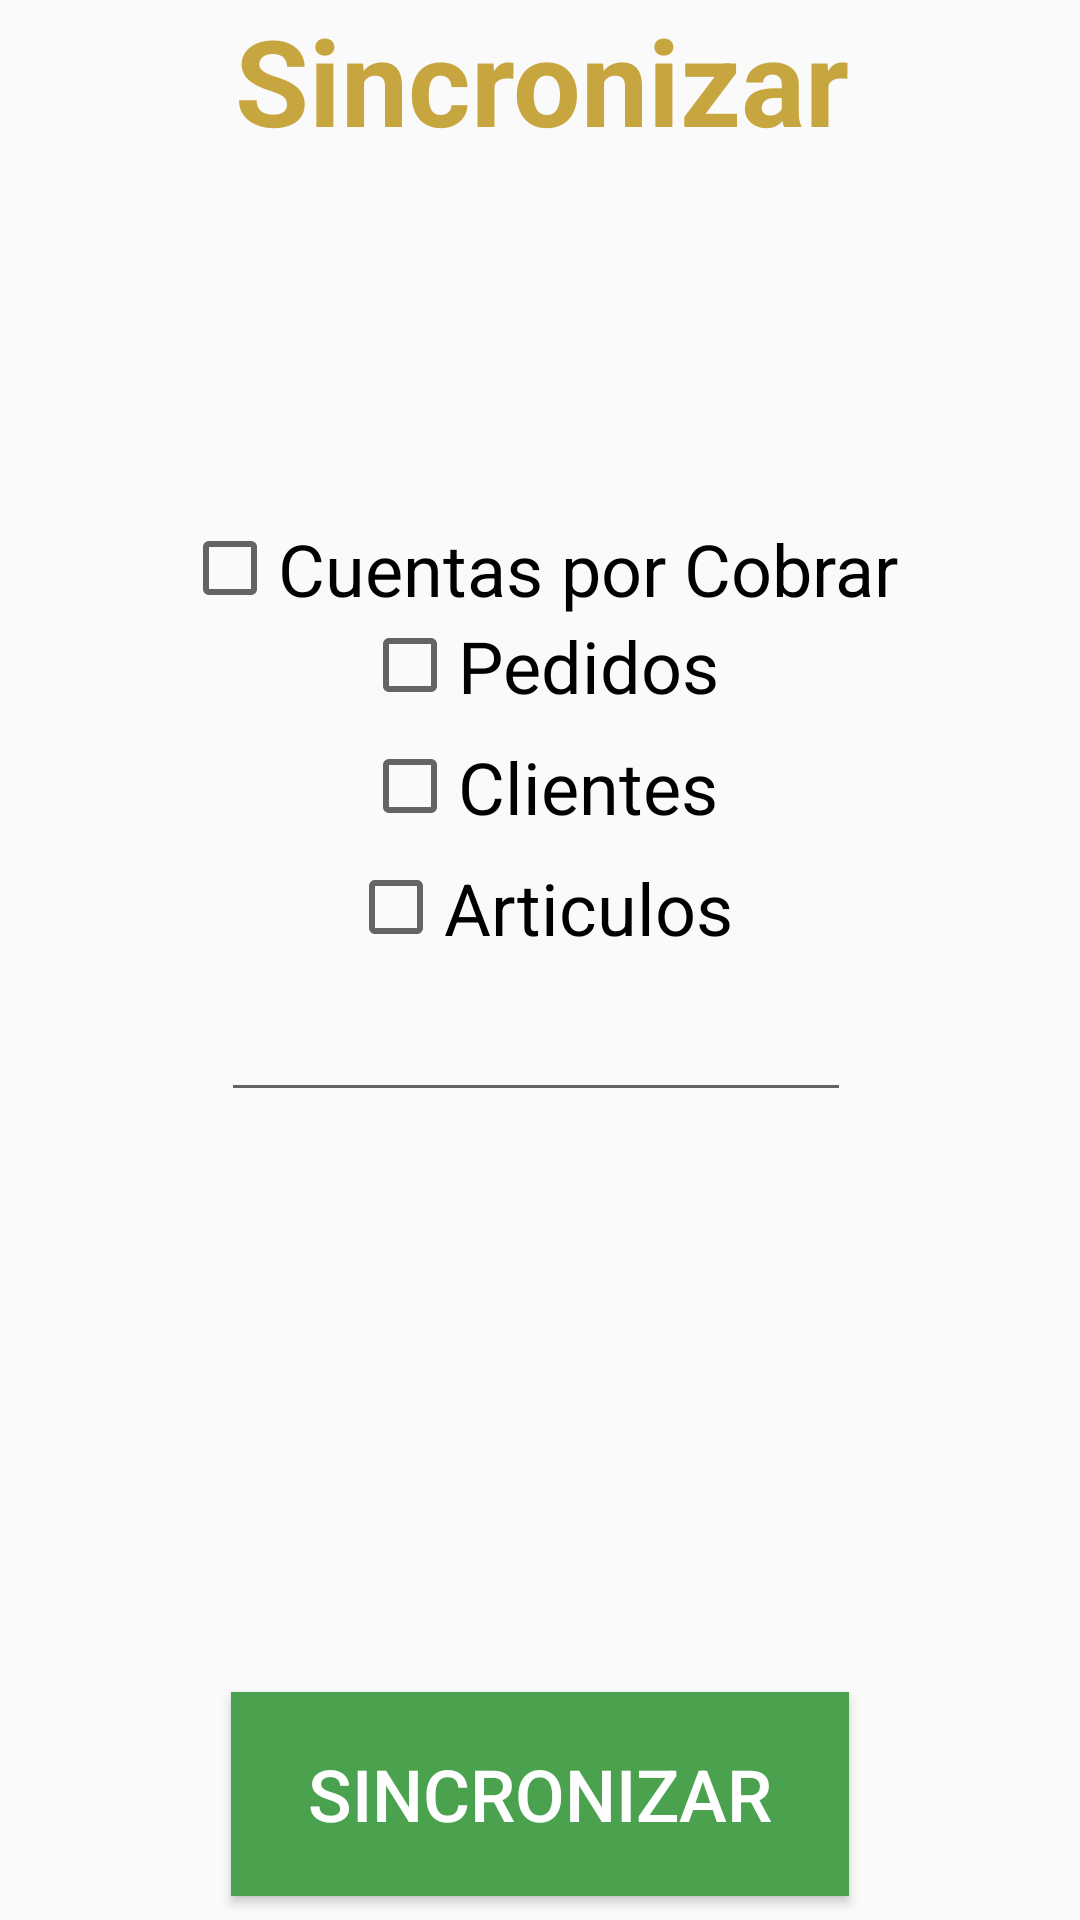

Android layout source for this screen:
<!-- AndroidManifest.xml: application theme AppTheme -->
<!-- res/layout/activity_popup_sincronizacion.xml -->
<?xml version="1.0" encoding="utf-8"?>
<android.support.constraint.ConstraintLayout xmlns:android="http://schemas.android.com/apk/res/android"
    xmlns:app="http://schemas.android.com/apk/res-auto"
    xmlns:tools="http://schemas.android.com/tools"
    android:layout_width="match_parent"
    android:layout_height="match_parent"
    tools:context=".PopupSincronizacion">

    <CheckBox
        android:id="@+id/cbsincronizarCategorias"
        android:layout_width="wrap_content"
        android:layout_height="wrap_content"
        android:layout_marginStart="8dp"
        android:layout_marginLeft="8dp"
        android:layout_marginTop="8dp"
        android:layout_marginEnd="8dp"
        android:layout_marginRight="8dp"
        android:text="Articulos"
        android:textSize="24sp"
        android:visibility="visible"
        app:layout_constraintEnd_toEndOf="parent"
        app:layout_constraintStart_toStartOf="parent"
        app:layout_constraintTop_toBottomOf="@+id/cbsincronizarCliente" />

    <CheckBox
        android:id="@+id/cbsincronizarCliente"
        android:layout_width="wrap_content"
        android:layout_height="wrap_content"
        android:layout_marginEnd="8dp"
        android:layout_marginLeft="8dp"
        android:layout_marginRight="8dp"
        android:layout_marginStart="8dp"
        android:layout_marginTop="8dp"
        android:text="Clientes"
        android:textSize="24sp"
        app:layout_constraintEnd_toEndOf="parent"
        app:layout_constraintStart_toStartOf="parent"
        app:layout_constraintTop_toBottomOf="@+id/cbsincronizarPedido" />

    <CheckBox
        android:id="@+id/cbsincronizarPedido"
        android:layout_width="wrap_content"
        android:layout_height="wrap_content"
        android:layout_marginStart="8dp"
        android:layout_marginLeft="8dp"
        android:layout_marginEnd="8dp"
        android:layout_marginRight="8dp"
        android:text="Pedidos"
        android:textSize="24sp"
        app:layout_constraintEnd_toEndOf="parent"
        app:layout_constraintStart_toStartOf="parent"
        app:layout_constraintTop_toBottomOf="@+id/cbsincronizarCuentasXCobrar" />

    <CheckBox
        android:id="@+id/cbsincronizarCuentasXCobrar"
        android:layout_width="wrap_content"
        android:layout_height="wrap_content"
        android:layout_marginStart="8dp"
        android:layout_marginLeft="8dp"
        android:layout_marginTop="16dp"
        android:layout_marginEnd="8dp"
        android:layout_marginRight="8dp"
        android:text="Cuentas por Cobrar"
        android:textSize="24sp"
        app:layout_constraintEnd_toEndOf="parent"
        app:layout_constraintStart_toStartOf="parent"
        app:layout_constraintTop_toBottomOf="@+id/imageView" />

    <TextView
        android:id="@+id/textView2"
        android:layout_width="wrap_content"
        android:layout_height="wrap_content"
        android:layout_marginStart="163dp"
        android:layout_marginLeft="163dp"
        android:layout_marginEnd="163dp"
        android:layout_marginRight="163dp"
        android:text="Sincronizar"
        android:textColor="@color/colorAccent"
        android:textSize="40sp"
        android:textStyle="bold"
        app:layout_constraintEnd_toEndOf="parent"
        app:layout_constraintHorizontal_bias="0.496"
        app:layout_constraintStart_toStartOf="parent"
        app:layout_constraintTop_toTopOf="parent" />

    <Button
        android:id="@+id/btnsincronizar"
        android:layout_width="206dp"
        android:layout_height="68dp"
        android:layout_marginStart="124dp"
        android:layout_marginLeft="124dp"
        android:layout_marginEnd="124dp"
        android:layout_marginRight="124dp"
        android:layout_marginBottom="8dp"
        android:background="#4aa14e"
        android:text="Sincronizar"
        android:textColor="#ffffff"
        android:textSize="24sp"
        app:layout_constraintBottom_toBottomOf="parent"
        app:layout_constraintEnd_toEndOf="parent"
        app:layout_constraintStart_toStartOf="parent" />

    <ProgressBar
        android:id="@+id/progresoPopup"
        style="?android:attr/progressBarStyle"
        android:layout_width="83dp"
        android:layout_height="55dp"
        android:layout_marginStart="8dp"
        android:layout_marginLeft="8dp"
        android:layout_marginEnd="8dp"
        android:layout_marginRight="8dp"
        android:layout_marginBottom="4dp"
        android:visibility="invisible"
        app:layout_constraintBottom_toTopOf="@+id/btnsincronizar"
        app:layout_constraintEnd_toEndOf="parent"
        app:layout_constraintStart_toStartOf="parent" />

    <ImageView
        android:id="@+id/imageView"
        android:layout_width="100dp"
        android:layout_height="104dp"
        android:layout_marginStart="8dp"
        android:layout_marginLeft="8dp"
        android:layout_marginEnd="8dp"
        android:layout_marginRight="8dp"
        android:tint="@color/RedFlat"
        app:layout_constraintEnd_toEndOf="parent"
        app:layout_constraintStart_toStartOf="parent"
        app:layout_constraintTop_toBottomOf="@+id/textView2"
        app:srcCompat="@drawable/sincronizar" />

    <EditText
        android:id="@+id/edtVendedor"
        android:layout_width="wrap_content"
        android:layout_height="wrap_content"
        android:layout_marginTop="4dp"
        android:ems="10"
        android:hint="Vendedor"
        android:inputType="textPersonName"
        android:visibility="gone"
        app:layout_constraintTop_toBottomOf="@+id/cbsincronizarCategorias"
        tools:layout_editor_absoluteX="1dp" />

    <EditText
        android:id="@+id/edtCodigoVendedor"
        android:layout_width="134dp"
        android:layout_height="wrap_content"
        android:layout_marginLeft="16dp"
        android:layout_marginStart="16dp"
        android:layout_marginTop="4dp"
        android:ems="10"
        android:hint="codigo"
        android:inputType="textPersonName"
        android:visibility="gone"
        app:layout_constraintStart_toEndOf="@+id/edtVendedor"
        app:layout_constraintTop_toBottomOf="@+id/cbsincronizarCategorias" />

    <EditText
        android:id="@+id/edtPin"
        android:layout_width="wrap_content"
        android:layout_height="44dp"
        android:layout_marginEnd="86dp"
        android:layout_marginLeft="83dp"
        android:layout_marginRight="86dp"
        android:layout_marginStart="83dp"
        android:layout_marginTop="8dp"
        android:ems="10"
        android:inputType="numberPassword"
        app:layout_constraintEnd_toEndOf="parent"
        app:layout_constraintStart_toStartOf="parent"
        app:layout_constraintTop_toBottomOf="@+id/cbsincronizarCategorias" />

</android.support.constraint.ConstraintLayout>
<!-- resources referenced by this layout -->
<resources>
  <color name="RedFlat">#C7A63F</color>
  <color name="colorAccent">#C7A63F</color>
  <!-- drawable sincronizar: png bitmap (drawable, 1439 bytes) -->
  <style name="AppTheme" parent="Theme.AppCompat.Light.DarkActionBar">
          
          <item name="colorPrimary">@color/colorPrimary</item>
          <item name="colorPrimaryDark">@color/colorPrimaryDark</item>
          <item name="colorAccent">@color/colorAccent</item>
      </style>
  <color name="colorPrimary">#202020</color>
  <color name="colorPrimaryDark">#1A1A1A</color>
</resources>
